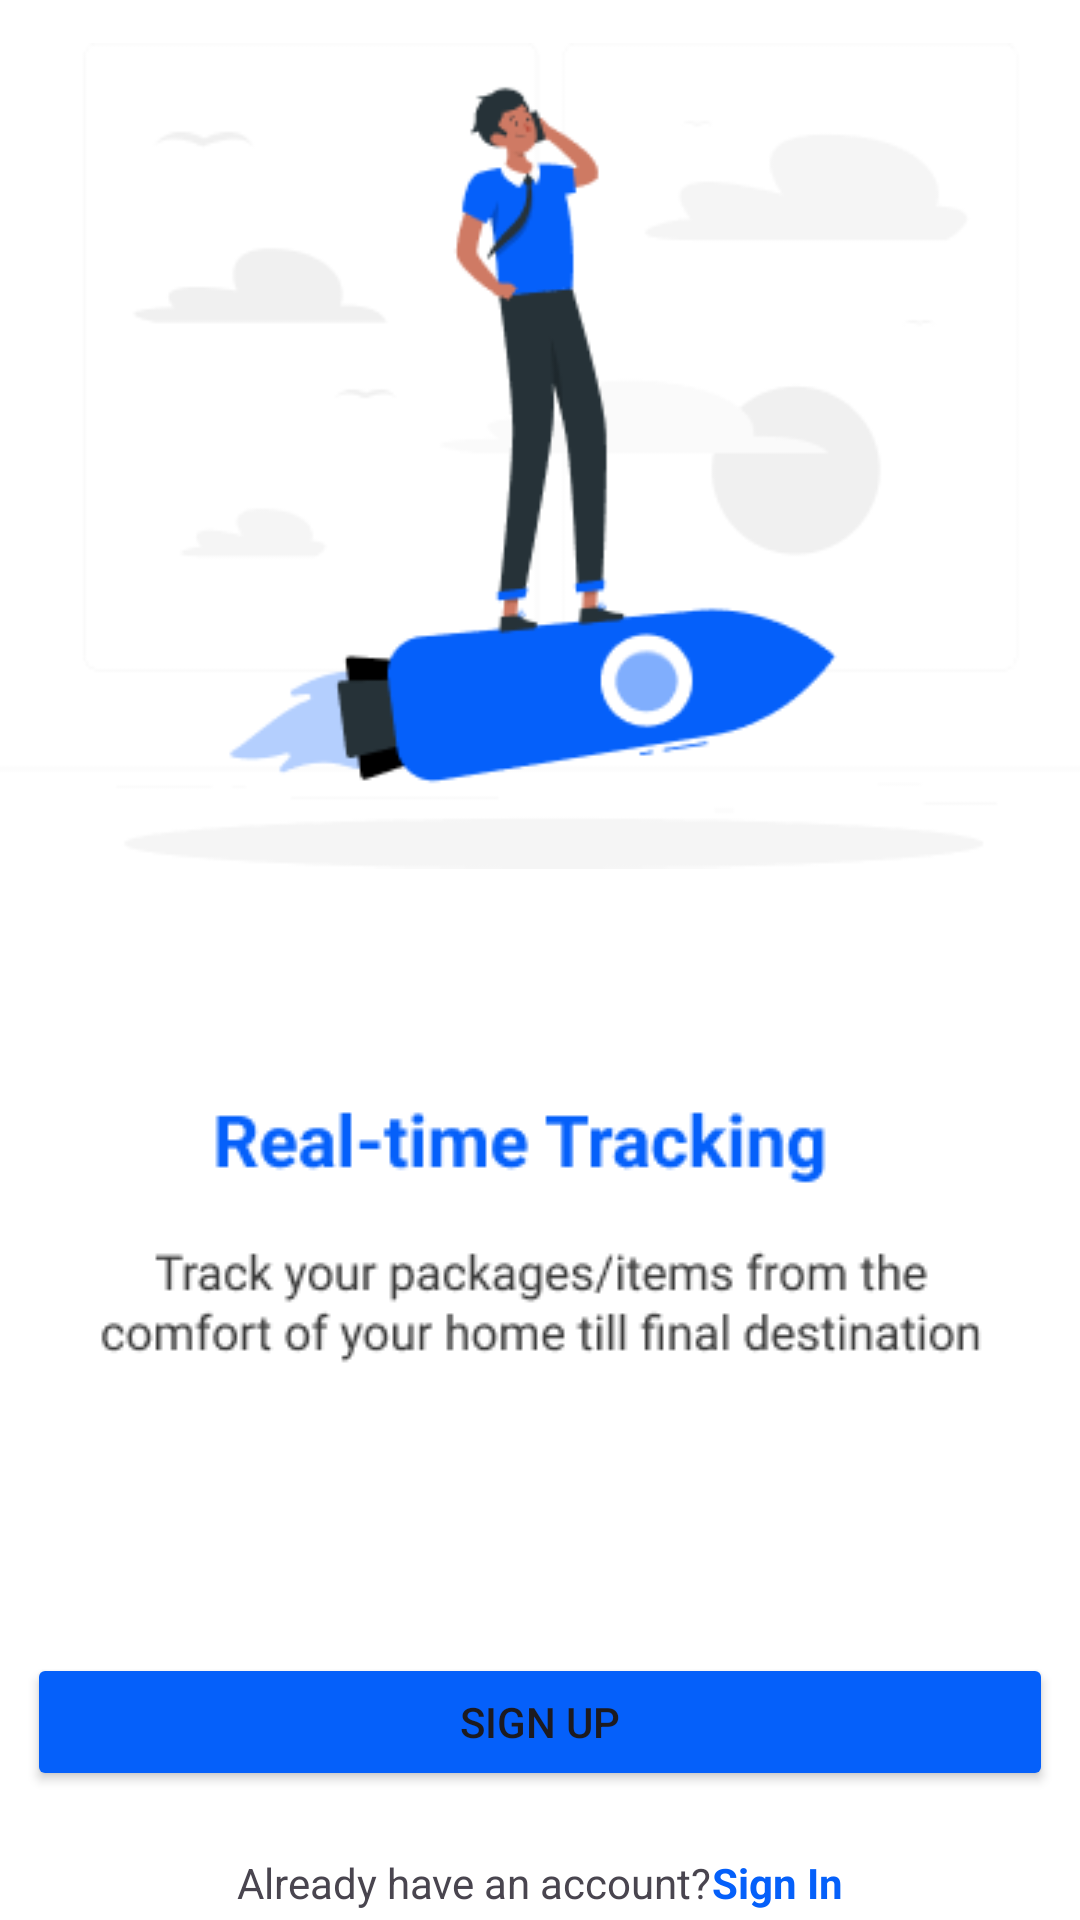

Reconstruct the res/layout file that produces this screen, plus the resources it refers to.
<!-- AndroidManifest.xml: application theme Theme._777 -->
<!-- res/layout/activity_screen4.xml -->
<?xml version="1.0" encoding="utf-8"?>
<androidx.constraintlayout.widget.ConstraintLayout xmlns:android="http://schemas.android.com/apk/res/android"
    xmlns:app="http://schemas.android.com/apk/res-auto"
    xmlns:tools="http://schemas.android.com/tools"
    android:layout_width="match_parent"
    android:layout_height="match_parent"
    tools:context=".screen4"
    android:background="@color/white">

    <LinearLayout
        android:layout_width="match_parent"
        android:layout_height="match_parent"
        android:orientation="vertical"
        android:gravity="center">


        <ImageView
            android:id="@+id/imageView3"
            android:layout_width="wrap_content"
            android:gravity="center"
            android:layout_height="wrap_content"
            android:background="@color/white"
            app:srcCompat="@drawable/rrr" />

        <ImageView
            android:id="@+id/imageView4"
            android:layout_width="wrap_content"
            android:layout_height="wrap_content"
            android:layout_marginTop="63dp"
            app:srcCompat="@drawable/text3" />



        <LinearLayout
            android:layout_width="wrap_content"
            android:layout_height="wrap_content"
            android:orientation="vertical"
            android:layout_marginTop="91dp">

            <Button
                android:id="@+id/Sign1"
                android:layout_width="342dp"
                android:layout_height="46dp"
                android:layout_gravity="center"
                android:backgroundTint="#0560FA"
                android:onClick="SignUp"
                android:text="Sign Up"
                app:cornerRadius="5dp" />
            <LinearLayout
                android:layout_width="wrap_content"
                android:layout_height="wrap_content"
                android:orientation="horizontal"
                android:layout_gravity="center"
                android:layout_marginTop="21dp">

            <TextView
                android:id="@+id/textView"
                android:layout_width="wrap_content"
                android:layout_height="wrap_content"
                android:text="Already have an account?" />

            <TextView
                android:id="@+id/textView2"
                android:layout_width="wrap_content"
                android:layout_height="wrap_content"
                android:text="Sign In"
                android:textColor="#0560FA"
                android:textStyle="bold"
                android:onClick="SignIn"/>
            </LinearLayout>
    </LinearLayout>
</LinearLayout>


</androidx.constraintlayout.widget.ConstraintLayout>
<!-- resources referenced by this layout -->
<resources>
  <color name="white">#FFFFFFFF</color>
  <!-- drawable rrr: png bitmap (drawable, 15407 bytes) -->
  <!-- drawable text3: png bitmap (drawable, 8484 bytes) -->
  <style name="Theme._777" parent="Base.Theme._777" />
  <style name="Base.Theme._777" parent="Theme.Material3.DayNight.NoActionBar">
          
          
      </style>
</resources>
